Run: headless pygame with SDL's dummy video driver; simulated clock (each Clock.tick advances the game by its frame time, no real sleeping); random seed 0; keys injected as events and as key.get_pressed() state; no mouse input.
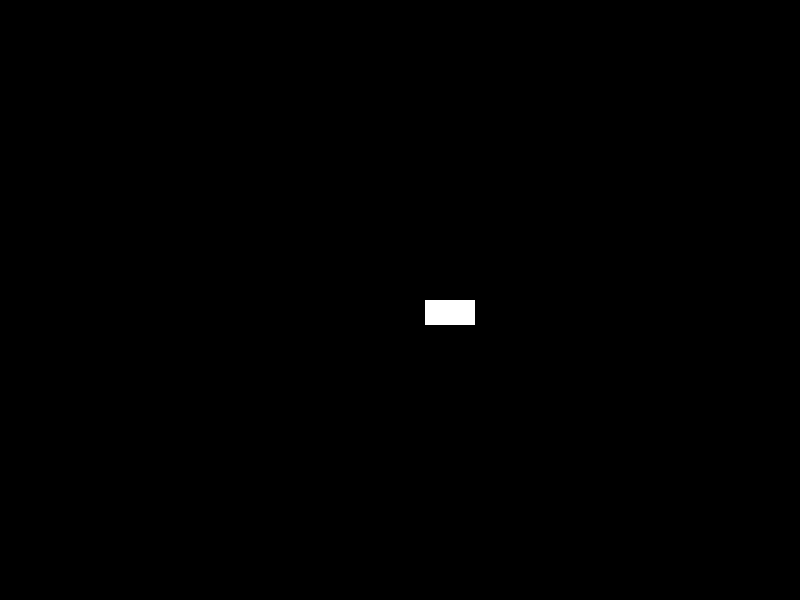
Frame 1 of 4 · flips 1–60 · no input
Frame 2 of 4 · flips 61–180 · tapped SPACE, RETURN · held RIGHT (→), D · screen unchanged from frame 1, image omitted
Frame 3 of 4 · flips 181–300 · held DOWN (↓), S · screen unchanged from frame 2, image omitted
Frame 4 of 4 · flips 301–420 · held LEFT (←), A, UP (↑), W · screen unchanged from frame 3, image omitted

The pygame program that drew these frames:

# Simple pygame program 

# Import the pygame module
import pygame

# Import pygame.locals for easier access to key locals
from pygame.locals import (
        K_UP,
        K_DOWN,
        K_LEFT,
        K_RIGHT,
        K_ESCAPE,
        KEYDOWN,
        QUIT,
)

# Define constants for the screen width and height
SCREEN_WIDTH = 800
SCREEN_HEIGHT = 600

# Define a Player object by extending pygame.sprite.Sprite
# The surface drawn on the screen is now an attribute of 'player'
class Player(pygame.sprite.Sprite):
    def __init__(self):
        super(Player, self).__init__()
        self.surf = pygame.Surface((75, 25))
        self.surf.fill((255, 255, 255))
        self.rect = self.surf.get_rect()

# Initialize pygame 
pygame.init()

# Create the screen object
# The size is determined by the constant SCREEN_WIDTH and SCREEN_HEIGHT
screen = pygame.display.set_mode([SCREEN_WIDTH, SCREEN_HEIGHT])

# Instantiate player. Right now, this is just a rectangle.
player = Player()

# Variable to keep the main loop running 
running = True

# Main loop
while running:
    # Loop at every event in the queue
    for event in pygame.event.get():
        # Did the user hit a key?
        if event.type == KEYDOWN:
            # Was it the Escape key? If so, stop the loop.
            if event.key == K_ESCAPE:
                running = False
        
        #Did the user click the window close button?
        elif event.type == QUIT:
            running = False

    # Fill the screen with black
    screen.fill((0, 0, 0))

    # Draw the player on the screen
    screen.blit(player.surf, (SCREEN_WIDTH/2, SCREEN_HEIGHT/2))
    
    # Update the display
    pygame.display.flip()

    # Create a surface and pass in a tuple containing its length and width
    surf = pygame.Surface((50, 50))

    # Give the surface a color to separate it from the background
    surf.fill((0, 0, 0))
    rect = surf.get_rect()

    #Put the center of surf at the center of the display
    surf_center = (
            (SCREEN_WIDTH-surf.get_width())/2,
            (SCREEN_HEIGHT-surf.get_height())/2
    )

    # Draw surf at the new coordinates
    screen.blit(surf, surf_center)
    pygame.display.flip()

# Done! Time to quit.
pygame.quit()
